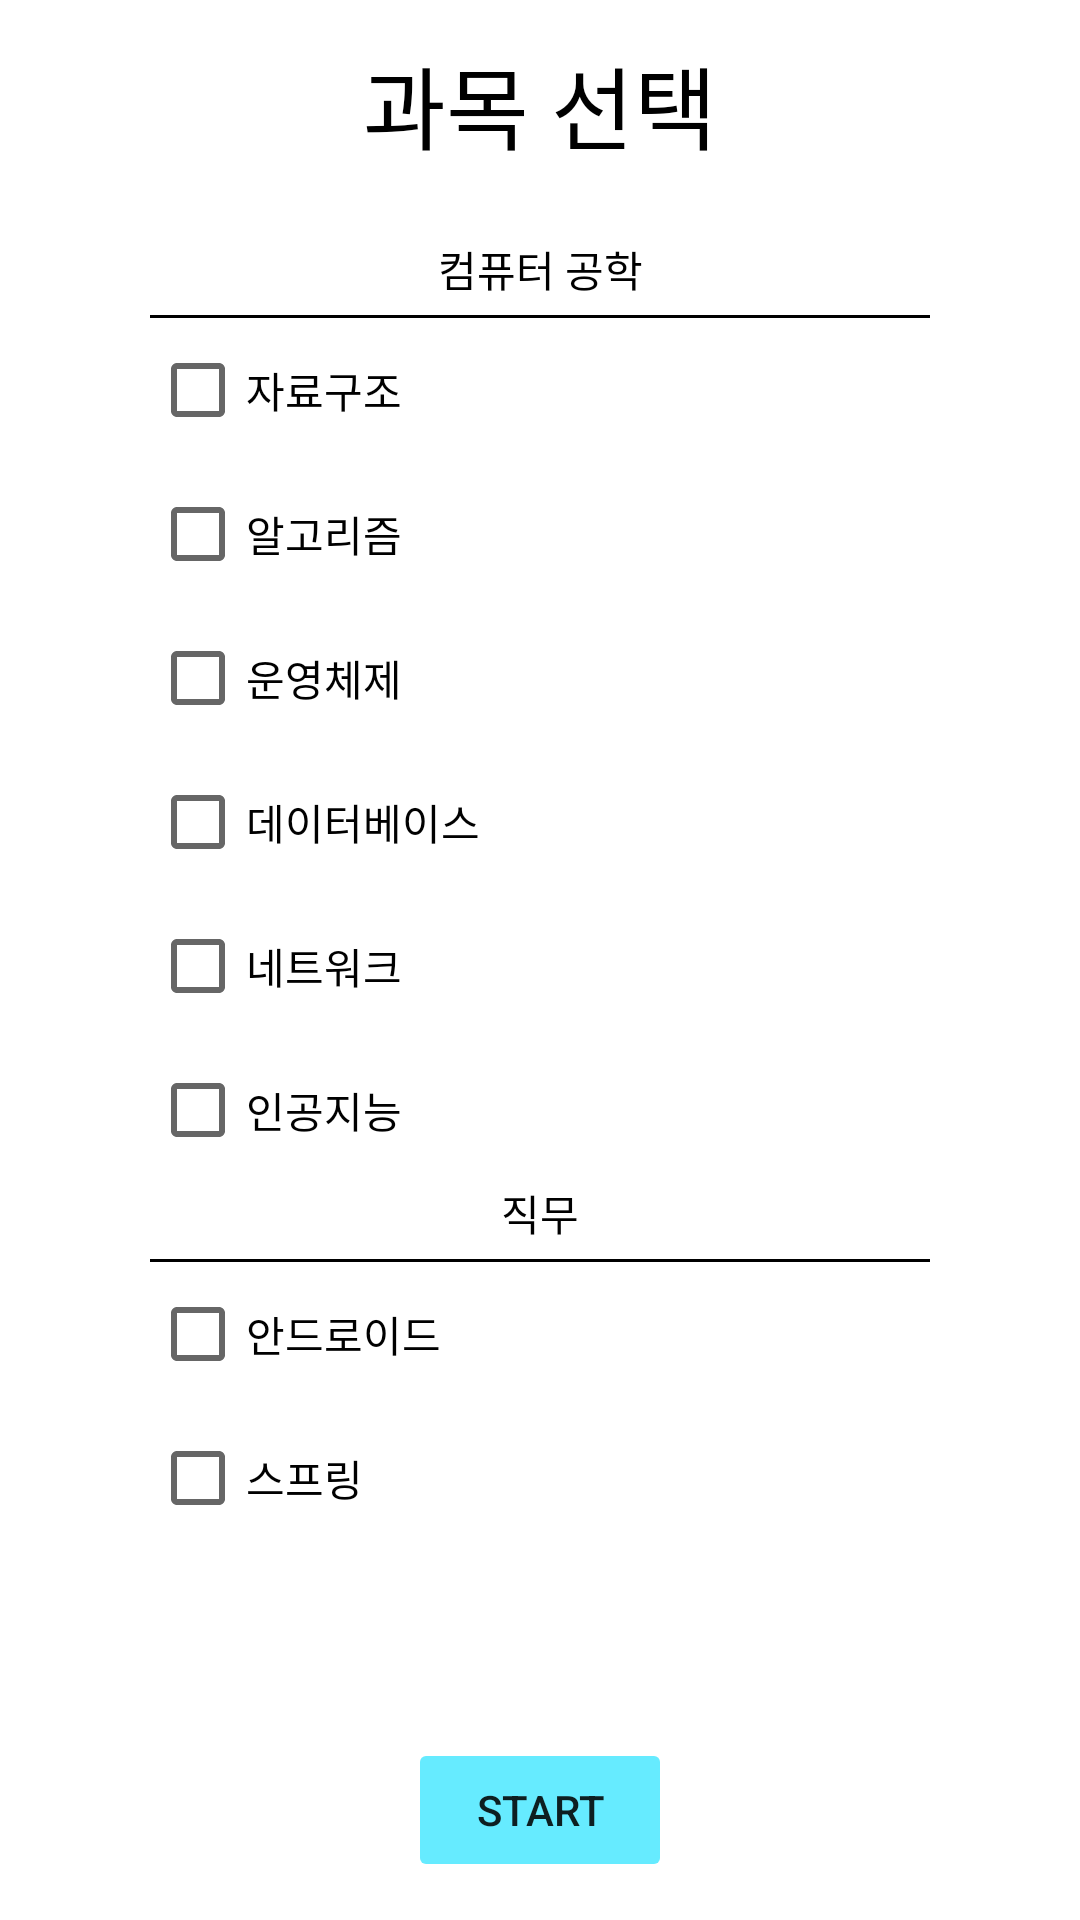

Write the Android layout XML for this screen, with the resource values it uses.
<!-- AndroidManifest.xml: application theme Theme.ThinkIT -->
<!-- res/layout/fragment_quiz_choice.xml -->
<?xml version="1.0" encoding="utf-8"?>
<androidx.constraintlayout.widget.ConstraintLayout xmlns:android="http://schemas.android.com/apk/res/android"
    xmlns:app="http://schemas.android.com/apk/res-auto"
    xmlns:tools="http://schemas.android.com/tools"
    android:layout_width="match_parent"
    android:layout_height="match_parent"
    android:background="@color/white"
    tools:context=".presentation.quiz.multiplechoice.choice.QuizChoiceFragment">

    <TextView
        android:id="@+id/FragmentQuizChoiceTopTextView"
        android:layout_width="wrap_content"
        android:layout_height="wrap_content"
        android:text="과목 선택"
        android:textColor="@color/black"
        android:fontFamily="@font/app_font_2"
        android:textSize="30sp"
        app:layout_constraintBottom_toTopOf="@id/FragmentQuizChoiceConceptsLayout"
        app:layout_constraintEnd_toEndOf="parent"
        app:layout_constraintStart_toStartOf="parent"
        app:layout_constraintTop_toTopOf="parent"
        tools:ignore="HardcodedText" />

    <LinearLayout
        android:id="@+id/FragmentQuizChoiceConceptsLayout"
        android:layout_width="0dp"
        android:layout_height="wrap_content"
        android:layout_marginStart="40dp"
        android:layout_marginEnd="40dp"
        android:layout_marginBottom="40dp"
        android:background="@drawable/background_explanation"
        android:orientation="vertical"
        android:padding="10dp"
        app:layout_constraintBottom_toTopOf="@id/FragmentQuizChoiceStartButton"
        app:layout_constraintEnd_toEndOf="parent"
        app:layout_constraintStart_toStartOf="parent"
        app:layout_constraintTop_toBottomOf="@id/FragmentQuizChoiceTopTextView">


        <TextView
            android:layout_width="match_parent"
            android:layout_height="wrap_content"
            android:gravity="center"
            android:text="컴퓨터 공학"
            android:textColor="@color/black"
            tools:ignore="HardcodedText" />

        <View
            android:layout_width="match_parent"
            android:layout_height="1dp"
            android:layout_marginTop="5dp"
            android:background="#000000"/>

        <CheckBox
            android:id="@+id/FragmentQuizChoiceDataStructureCheckBox"
            android:layout_width="match_parent"
            android:layout_height="wrap_content"
            android:text="@string/data_structure" />

        <CheckBox
            android:id="@+id/FragmentQuizChoiceAlgorithmCheckBox"
            android:layout_width="match_parent"
            android:layout_height="wrap_content"
            android:text="@string/algorithm" />

        <CheckBox
            android:id="@+id/FragmentQuizChoiceOSCheckBox"
            android:layout_width="match_parent"
            android:layout_height="wrap_content"
            android:text="@string/operating_system" />

        <CheckBox
            android:id="@+id/FragmentQuizChoiceDataBaseCheckBox"
            android:layout_width="match_parent"
            android:layout_height="wrap_content"
            android:text="@string/database" />

        <CheckBox
            android:id="@+id/FragmentQuizChoiceNetworkCheckBox"
            android:layout_width="match_parent"
            android:layout_height="wrap_content"
            android:text="@string/network" />

        

        <CheckBox
            android:id="@+id/FragmentQuizChoiceAICheckBox"
            android:layout_width="match_parent"
            android:layout_height="wrap_content"
            android:text="@string/ai" />

        <TextView
            android:layout_width="match_parent"
            android:layout_height="wrap_content"
            android:gravity="center"
            android:text="직무"
            android:textColor="@color/black"
            tools:ignore="HardcodedText" />

        <View
            android:layout_width="match_parent"
            android:layout_height="1dp"
            android:layout_marginTop="5dp"
            android:background="#000000"/>

        <CheckBox
            android:id="@+id/FragmentQuizChoiceAndroidCheckBox"
            android:layout_width="match_parent"
            android:layout_height="wrap_content"
            android:text="@string/android" />

        <CheckBox
            android:id="@+id/FragmentQuizChoiceSpringCheckBox"
            android:layout_width="match_parent"
            android:layout_height="wrap_content"
            android:text="@string/spring" />

    </LinearLayout>


    <Button
        android:id="@+id/FragmentQuizChoiceStartButton"
        android:layout_width="wrap_content"
        android:layout_height="wrap_content"
        android:backgroundTint="@color/no_jh"
        android:stateListAnimator="@null"
        android:text="start"
        app:layout_constraintBottom_toBottomOf="parent"
        app:layout_constraintEnd_toEndOf="@id/FragmentQuizChoiceConceptsLayout"
        app:layout_constraintStart_toStartOf="@id/FragmentQuizChoiceConceptsLayout"
        app:layout_constraintTop_toBottomOf="@id/FragmentQuizChoiceConceptsLayout"
        tools:ignore="HardcodedText" />

</androidx.constraintlayout.widget.ConstraintLayout>
<!-- resources referenced by this layout -->
<resources>
  <color name="black">#FF000000</color>
  <color name="no_jh">#66EBFF</color>
  <color name="white">#FFFFFFFF</color>
  <string name="ai">인공지능</string>
  <string name="algorithm">알고리즘</string>
  <string name="android">안드로이드</string>
  <string name="computer_structure">컴퓨터 구조</string>
  <string name="data_structure">자료구조</string>
  <string name="database">데이터베이스</string>
  <string name="network">네트워크</string>
  <string name="operating_system">운영체제</string>
  <string name="spring">스프링</string>
  <style name="Theme.ThinkIT" parent="Theme.MaterialComponents.DayNight.NoActionBar">
          
          <item name="colorPrimary">@color/purple_500</item>
          <item name="colorPrimaryVariant">@color/purple_700</item>
          <item name="colorOnPrimary">@color/white</item>
          
          <item name="colorSecondary">@color/teal_200</item>
          <item name="colorSecondaryVariant">@color/teal_700</item>
          <item name="colorOnSecondary">@color/black</item>
          
          <item name="android:statusBarColor">@color/white</item>
          
          <item name="android:windowLightStatusBar">true</item>
      </style>
  <color name="purple_500">#FF6200EE</color>
  <color name="purple_700">#FF3700B3</color>
  <color name="teal_200">#FF03DAC5</color>
  <color name="teal_700">#FF018786</color>
</resources>
